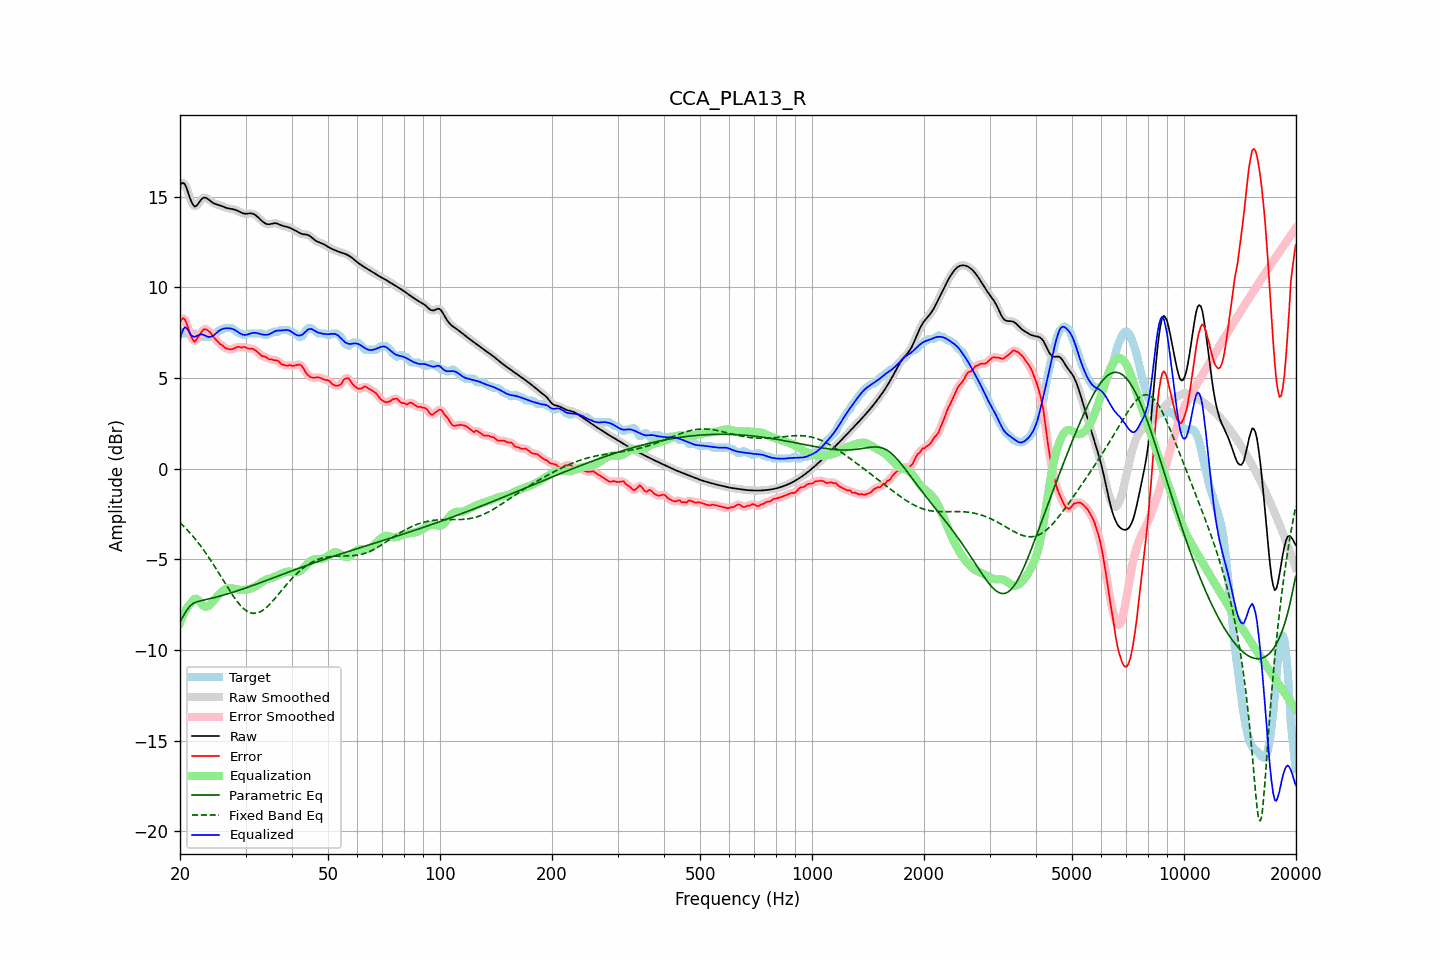

The table this chart was drawn from, first rows:
frequency, raw, error, smoothed, error_smoothed, equalization, parametric_eq, fixed_band_eq, equalized_raw, equalized_smoothed, target
20.00, 15.63, 8.08, 15.64, 8.09, -8.51, -8.45, -2.98, 7.13, 7.13, 7.55
20.20, 15.73, 8.23, 15.73, 8.23, -8.28, -8.30, -3.07, 7.45, 7.45, 7.50
20.40, 15.75, 8.30, 15.74, 8.27, -8.08, -8.15, -3.15, 7.68, 7.67, 7.45
20.61, 15.69, 8.23, 15.67, 8.22, -7.89, -7.99, -3.24, 7.80, 7.77, 7.45
20.81, 15.49, 8.04, 15.49, 8.04, -7.74, -7.84, -3.33, 7.75, 7.75, 7.45
21.02, 15.25, 7.79, 15.24, 7.79, -7.60, -7.72, -3.43, 7.65, 7.64, 7.45
21.23, 14.97, 7.52, 14.98, 7.52, -7.49, -7.60, -3.52, 7.48, 7.49, 7.45
21.44, 14.73, 7.28, 14.74, 7.28, -7.40, -7.52, -3.63, 7.33, 7.34, 7.45
21.66, 14.57, 7.11, 14.56, 7.11, -7.27, -7.45, -3.73, 7.30, 7.29, 7.45
21.87, 14.45, 7.00, 14.48, 7.05, -7.19, -7.41, -3.83, 7.26, 7.28, 7.45
22.09, 14.48, 7.09, 14.48, 7.08, -7.18, -7.36, -3.94, 7.30, 7.30, 7.39
22.31, 14.57, 7.21, 14.56, 7.19, -7.23, -7.34, -4.05, 7.34, 7.34, 7.35
22.54, 14.69, 7.33, 14.69, 7.34, -7.31, -7.31, -4.17, 7.38, 7.38, 7.35
22.76, 14.82, 7.46, 14.81, 7.48, -7.42, -7.29, -4.28, 7.40, 7.39, 7.35
22.99, 14.91, 7.60, 14.90, 7.59, -7.51, -7.27, -4.40, 7.40, 7.39, 7.31
23.22, 14.95, 7.69, 14.94, 7.67, -7.59, -7.25, -4.53, 7.36, 7.36, 7.25
23.45, 14.94, 7.68, 14.94, 7.68, -7.62, -7.23, -4.65, 7.32, 7.32, 7.25
23.69, 14.89, 7.64, 14.89, 7.65, -7.61, -7.21, -4.78, 7.28, 7.28, 7.25
23.92, 14.82, 7.57, 14.82, 7.57, -7.56, -7.19, -4.91, 7.26, 7.26, 7.25
24.16, 14.75, 7.49, 14.75, 7.48, -7.48, -7.17, -5.05, 7.27, 7.27, 7.25
24.40, 14.68, 7.36, 14.69, 7.37, -7.38, -7.15, -5.18, 7.30, 7.30, 7.32
24.65, 14.63, 7.24, 14.63, 7.25, -7.28, -7.12, -5.32, 7.35, 7.36, 7.39
24.89, 14.59, 7.14, 14.60, 7.14, -7.17, -7.10, -5.46, 7.43, 7.43, 7.45
25.14, 14.57, 7.05, 14.57, 7.04, -7.06, -7.08, -5.60, 7.51, 7.51, 7.52
25.39, 14.54, 6.96, 14.54, 6.96, -6.96, -7.05, -5.74, 7.58, 7.58, 7.59
25.65, 14.51, 6.86, 14.51, 6.88, -6.87, -7.03, -5.89, 7.64, 7.64, 7.65
25.91, 14.48, 6.82, 14.48, 6.80, -6.79, -7.00, -6.03, 7.69, 7.68, 7.65
26.16, 14.44, 6.75, 14.44, 6.73, -6.73, -6.98, -6.18, 7.72, 7.72, 7.70
26.43, 14.40, 6.65, 14.41, 6.67, -6.67, -6.95, -6.32, 7.73, 7.73, 7.75
26.69, 14.37, 6.62, 14.37, 6.62, -6.63, -6.93, -6.46, 7.74, 7.74, 7.75
26.96, 14.35, 6.59, 14.35, 6.59, -6.61, -6.90, -6.61, 7.74, 7.74, 7.75
27.23, 14.33, 6.58, 14.33, 6.58, -6.60, -6.87, -6.75, 7.73, 7.73, 7.75
27.50, 14.32, 6.57, 14.32, 6.58, -6.60, -6.85, -6.88, 7.72, 7.72, 7.75
27.77, 14.31, 6.61, 14.31, 6.60, -6.61, -6.82, -7.01, 7.69, 7.69, 7.70
28.05, 14.29, 6.64, 14.28, 6.64, -6.63, -6.79, -7.14, 7.65, 7.65, 7.64
28.33, 14.25, 6.68, 14.25, 6.69, -6.65, -6.76, -7.26, 7.60, 7.60, 7.57
28.62, 14.21, 6.71, 14.21, 6.70, -6.68, -6.73, -7.38, 7.54, 7.54, 7.50
28.90, 14.17, 6.71, 14.17, 6.70, -6.69, -6.70, -7.48, 7.48, 7.48, 7.45
29.19, 14.12, 6.67, 14.12, 6.70, -6.70, -6.67, -7.59, 7.43, 7.43, 7.45
29.48, 14.08, 6.70, 14.09, 6.70, -6.70, -6.64, -7.67, 7.39, 7.39, 7.38
29.78, 14.06, 6.71, 14.06, 6.69, -6.69, -6.61, -7.75, 7.37, 7.37, 7.35
30.08, 14.05, 6.68, 14.06, 6.68, -6.68, -6.58, -7.82, 7.38, 7.38, 7.37
30.38, 14.06, 6.63, 14.06, 6.65, -6.66, -6.55, -7.88, 7.40, 7.40, 7.43
30.68, 14.07, 6.62, 14.07, 6.63, -6.65, -6.52, -7.92, 7.43, 7.42, 7.45
30.99, 14.07, 6.62, 14.07, 6.61, -6.62, -6.49, -7.96, 7.45, 7.45, 7.45
31.30, 14.06, 6.61, 14.06, 6.60, -6.58, -6.45, -7.98, 7.48, 7.48, 7.45
31.61, 14.03, 6.57, 14.03, 6.57, -6.54, -6.42, -7.99, 7.49, 7.49, 7.45
31.93, 13.98, 6.52, 13.97, 6.52, -6.49, -6.39, -7.98, 7.49, 7.49, 7.45
32.24, 13.90, 6.45, 13.90, 6.45, -6.43, -6.36, -7.96, 7.47, 7.47, 7.45
32.57, 13.82, 6.37, 13.82, 6.36, -6.38, -6.32, -7.93, 7.45, 7.45, 7.45
32.89, 13.74, 6.28, 13.74, 6.29, -6.32, -6.29, -7.90, 7.42, 7.42, 7.45
33.22, 13.66, 6.21, 13.65, 6.23, -6.25, -6.26, -7.84, 7.40, 7.40, 7.45
33.55, 13.58, 6.20, 13.58, 6.19, -6.19, -6.23, -7.78, 7.38, 7.39, 7.38
33.89, 13.52, 6.17, 13.52, 6.15, -6.14, -6.19, -7.71, 7.38, 7.38, 7.35
34.23, 13.49, 6.13, 13.49, 6.11, -6.10, -6.16, -7.64, 7.38, 7.38, 7.36
34.57, 13.47, 6.04, 13.47, 6.07, -6.08, -6.13, -7.55, 7.39, 7.40, 7.43
34.92, 13.48, 6.03, 13.48, 6.03, -6.05, -6.09, -7.47, 7.43, 7.43, 7.45
35.27, 13.50, 6.03, 13.50, 6.01, -6.03, -6.06, -7.37, 7.47, 7.47, 7.47
35.62, 13.52, 5.98, 13.52, 6.00, -6.00, -6.02, -7.27, 7.52, 7.52, 7.54
35.97, 13.53, 5.98, 13.53, 5.99, -5.96, -5.99, -7.17, 7.57, 7.57, 7.55
... 635 more rows
